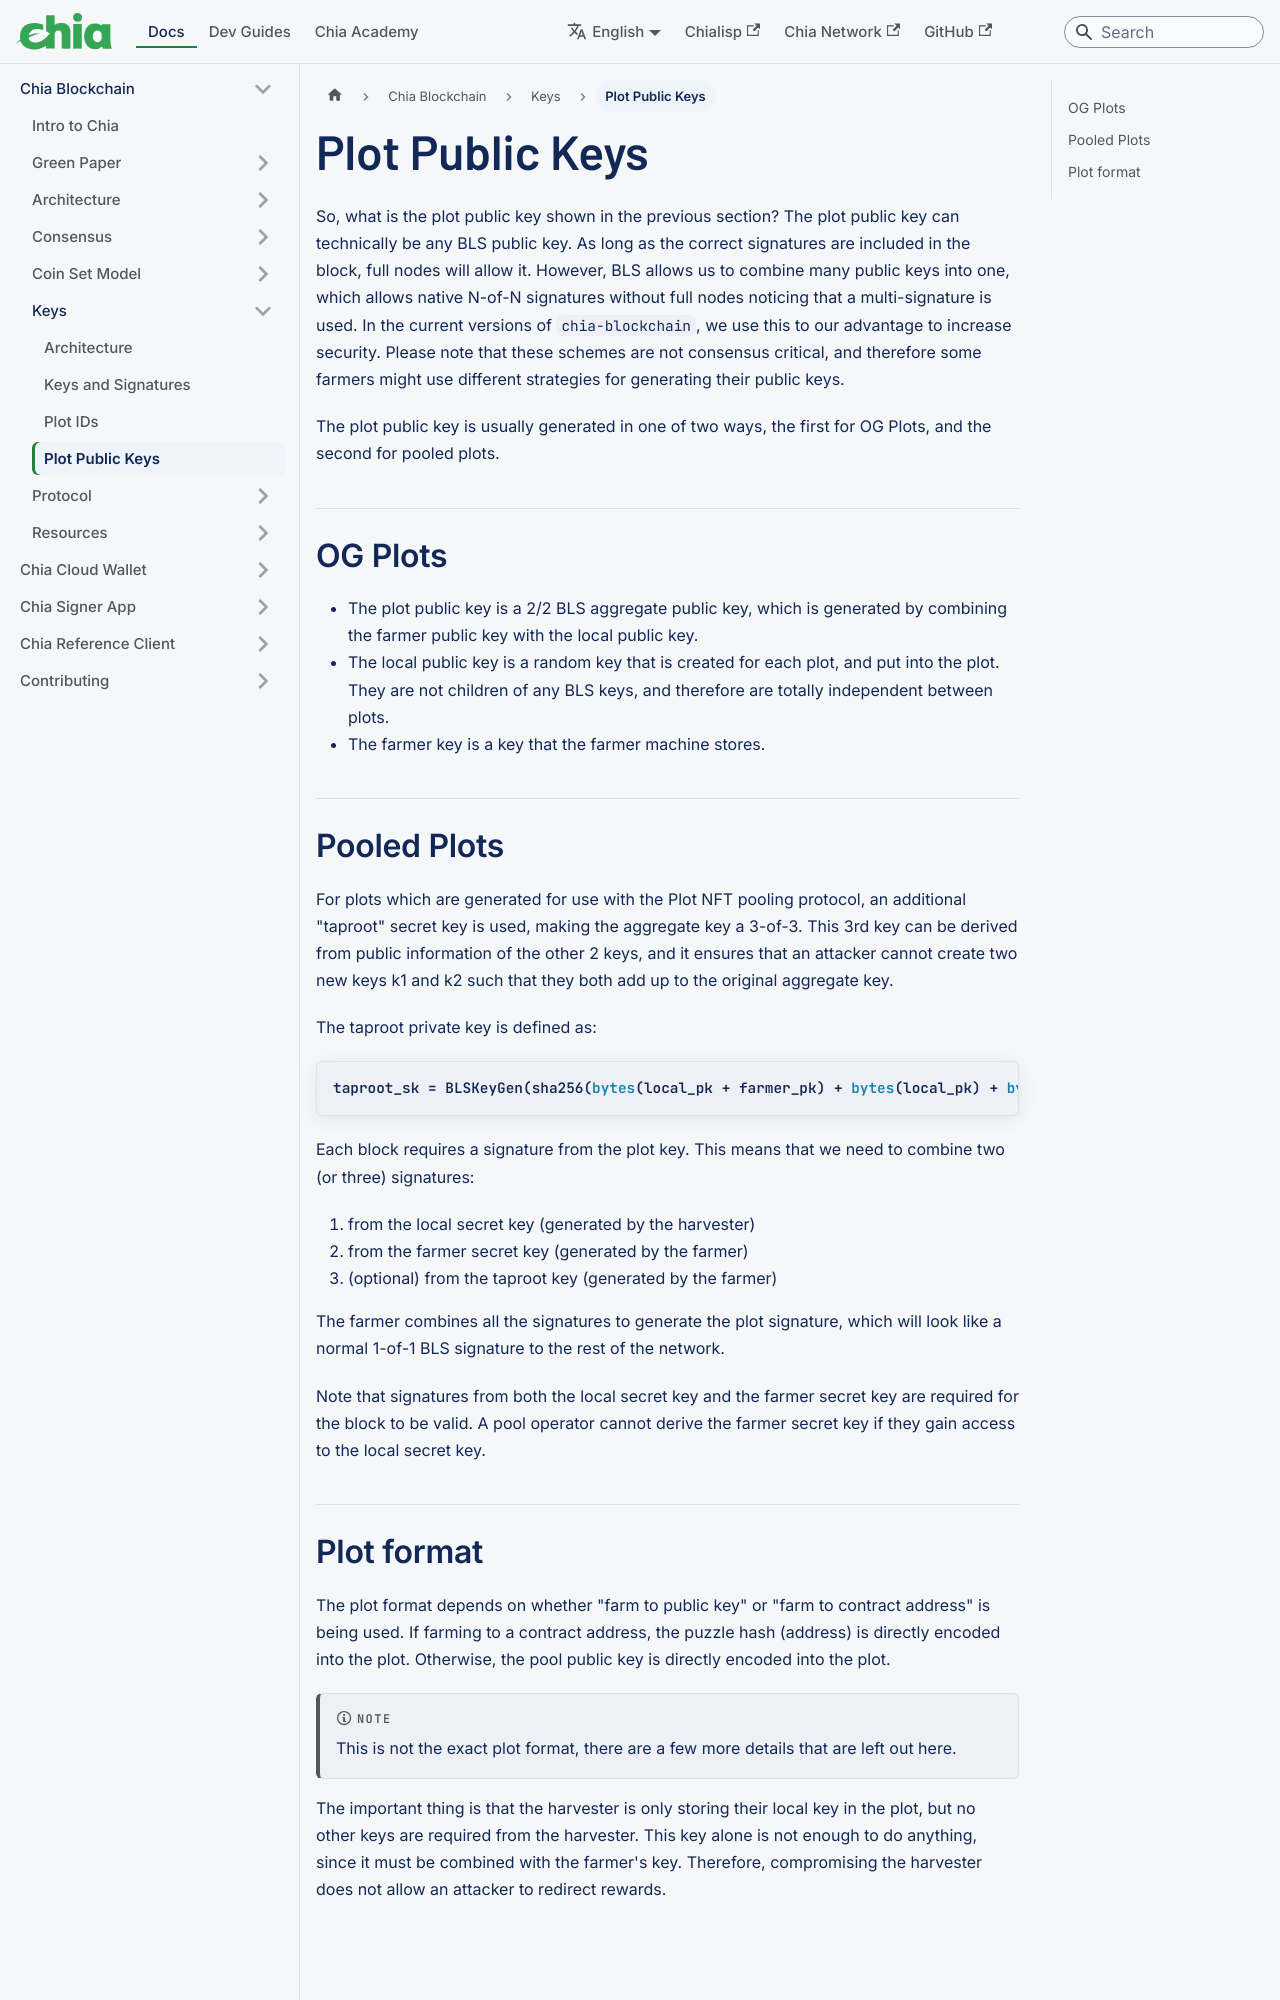

repository: Chia-Network/chia-docs · page: chia-blockchain/keys/plot-public-keys/index.html · generator: docusaurus

---
title: Plot Public Keys
slug: /chia-blockchain/keys/plot-public-keys
---

So, what is the plot public key shown in the previous section? The plot public key can technically be any BLS public key. As long as the correct signatures are included in the block, full nodes will allow it. However, BLS allows us to combine many public keys into one, which allows native N-of-N signatures without full nodes noticing that a multi-signature is used. In the current versions of `chia-blockchain`, we use this to our advantage to increase security. Please note that these schemes are not consensus critical, and therefore some farmers might use different strategies for generating their public keys.

The plot public key is usually generated in one of two ways, the first for OG Plots, and the second for pooled plots.

## OG Plots

- The plot public key is a 2/2 BLS aggregate public key, which is generated by combining the farmer public key with the local public key.
- The local public key is a random key that is created for each plot, and put into the plot. They are not children of any BLS keys, and therefore are totally independent between plots.
- The farmer key is a key that the farmer machine stores.
